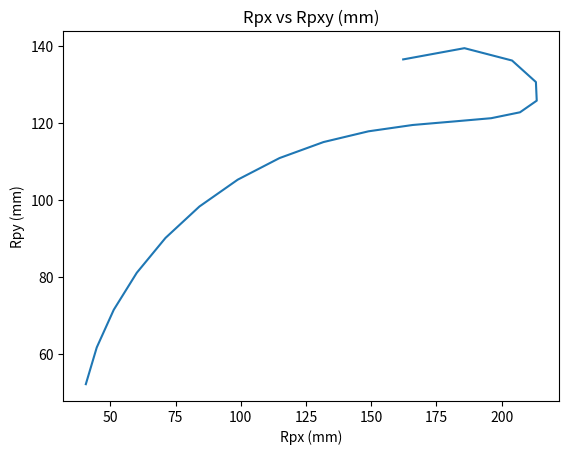

Recreate this plot in Python.
import pandas as pd
import numpy as np
import matplotlib.pyplot as plt
from math import pi, sin, cos, acos, atan


def ex2_6(plot=False) -> pd.DataFrame:
    """
    Exercise:

    EXAMPLE 2.6
    Consider the crank-rocker four-bar linkage shown in Fig. 2.25 (pag. 88) with RBA = 100 mm, RCB =
    250 mm, RCD = 300 mm, and RDA = 200 mm. The paths of coupler pins B and C are
    shown by the circle and the circular arc, respectively. The location of coupler point P is
    given by RPB = 150 mm and α = ∠CBP = −45◦. Calculate the coordinates of coupler
    88 POSITION, POSTURE, AND DISPLACEMENT point P and plot the path of this point (the coupler curve)
    for a complete rotation of the crank.

    Let's use the equations:
        -> S = sqrt(r1**2 + r2**2 − 2*r1*r2*cos(theta2))
        -> beta = acos((r1**2 + S**2 - r2**2)/(2*r1*S))
        -> psi = acos((r3**2 + S**2 - r4**2)/(2*r3*S))
        -> lambda = acos((r4**2 + S**2 - r3**2)/(2*r4*S))
        -> gama = +/- acos((r3**2 + r4**2 - S**2)/(2*r3*r4))
        -> theta3 =
            * if 0 <= theta2 <= pi: - beta +/- psi
            * else: beta +/- psi
        -> Rp = sqrt(Ra ** 2 + Rpa ** 2 + 2*Ra*Rpa*cos(theta3 + alfa - theta2))
        -> theta6 = atan((Ra*sin(theta2) + Rpa*sin(theta3 + alfa))/(Ra*cos(theta2) + Rpa*cos(theta3 + alfa)))
    """
    # For our case we have that:
    r1 = 200  # ||AD|| in our example
    r2 = 100  # ||AB|| in our example
    r3 = 250  # ||BC|| in our example
    r4 = 300  # ||DC|| in our example
    Ra = r2   # ||AB|| in our example
    Rpa = 150  # ||BP|| in our example
    alfa = - pi/4  # CBP in our example

    theta2 = pd.Series(np.linspace(0, pi, 19))
    S = theta2.apply(lambda t2: np.sqrt(r1 ** 2 + r2 ** 2 - 2 * r1 * r2 * cos(t2)))
    beta = S.apply(lambda s: acos((r1 ** 2 + s ** 2 - r2 ** 2) / (2 * r1 * s)))
    psi = S.apply(lambda s: acos((r3 ** 2 + s ** 2 - r4 ** 2) / (2 * r3 * s)))
    theta3 = - beta + psi  # If theta 2 is between 0 and pi --> Our case!
    Rp = pd.Series([np.sqrt(Ra ** 2 + Rpa ** 2 + 2 * Ra * Rpa * cos(t3 + alfa - t2)) for t3, t2 in zip(theta3, theta2)])
    theta6 = pd.Series([atan((Ra*sin(t2) + Rpa*sin(t3 + alfa))/(Ra*cos(t2) + Rpa*cos(t3 + alfa))) for t3, t2 in zip(theta3, theta2)])
    Rpx = pd.Series([R*cos(t6) for R, t6 in zip(Rp, theta6)])
    Rpy = pd.Series([R*sin(t6) for R, t6 in zip(Rp, theta6)])

    da = pd.DataFrame.from_dict({"theta2 (deg)": theta2.apply(lambda angle: angle*180/pi),
                                 "theta3 (deg)": theta3.apply(lambda angle: angle*180/pi).round(1),
                                 "Rp (mm)": Rp.round(1),
                                 "theta6 (deg)": theta6.apply(lambda angle: angle*180/pi).round(1),
                                 "Rpx (mm)": Rpx.round(1),
                                 "Rpy (mm)": Rpy.round(1)}).set_index(['theta2 (deg)'])

    if plot is True:
        plt.figure(1)
        plt.plot(Rpx, Rpy)
        plt.title('Rpx vs Rpxy (mm)')
        plt.xlabel('Rpx (mm)')
        plt.ylabel('Rpy (mm)')
        plt.show()

    return da


print(ex2_6(plot=True))
